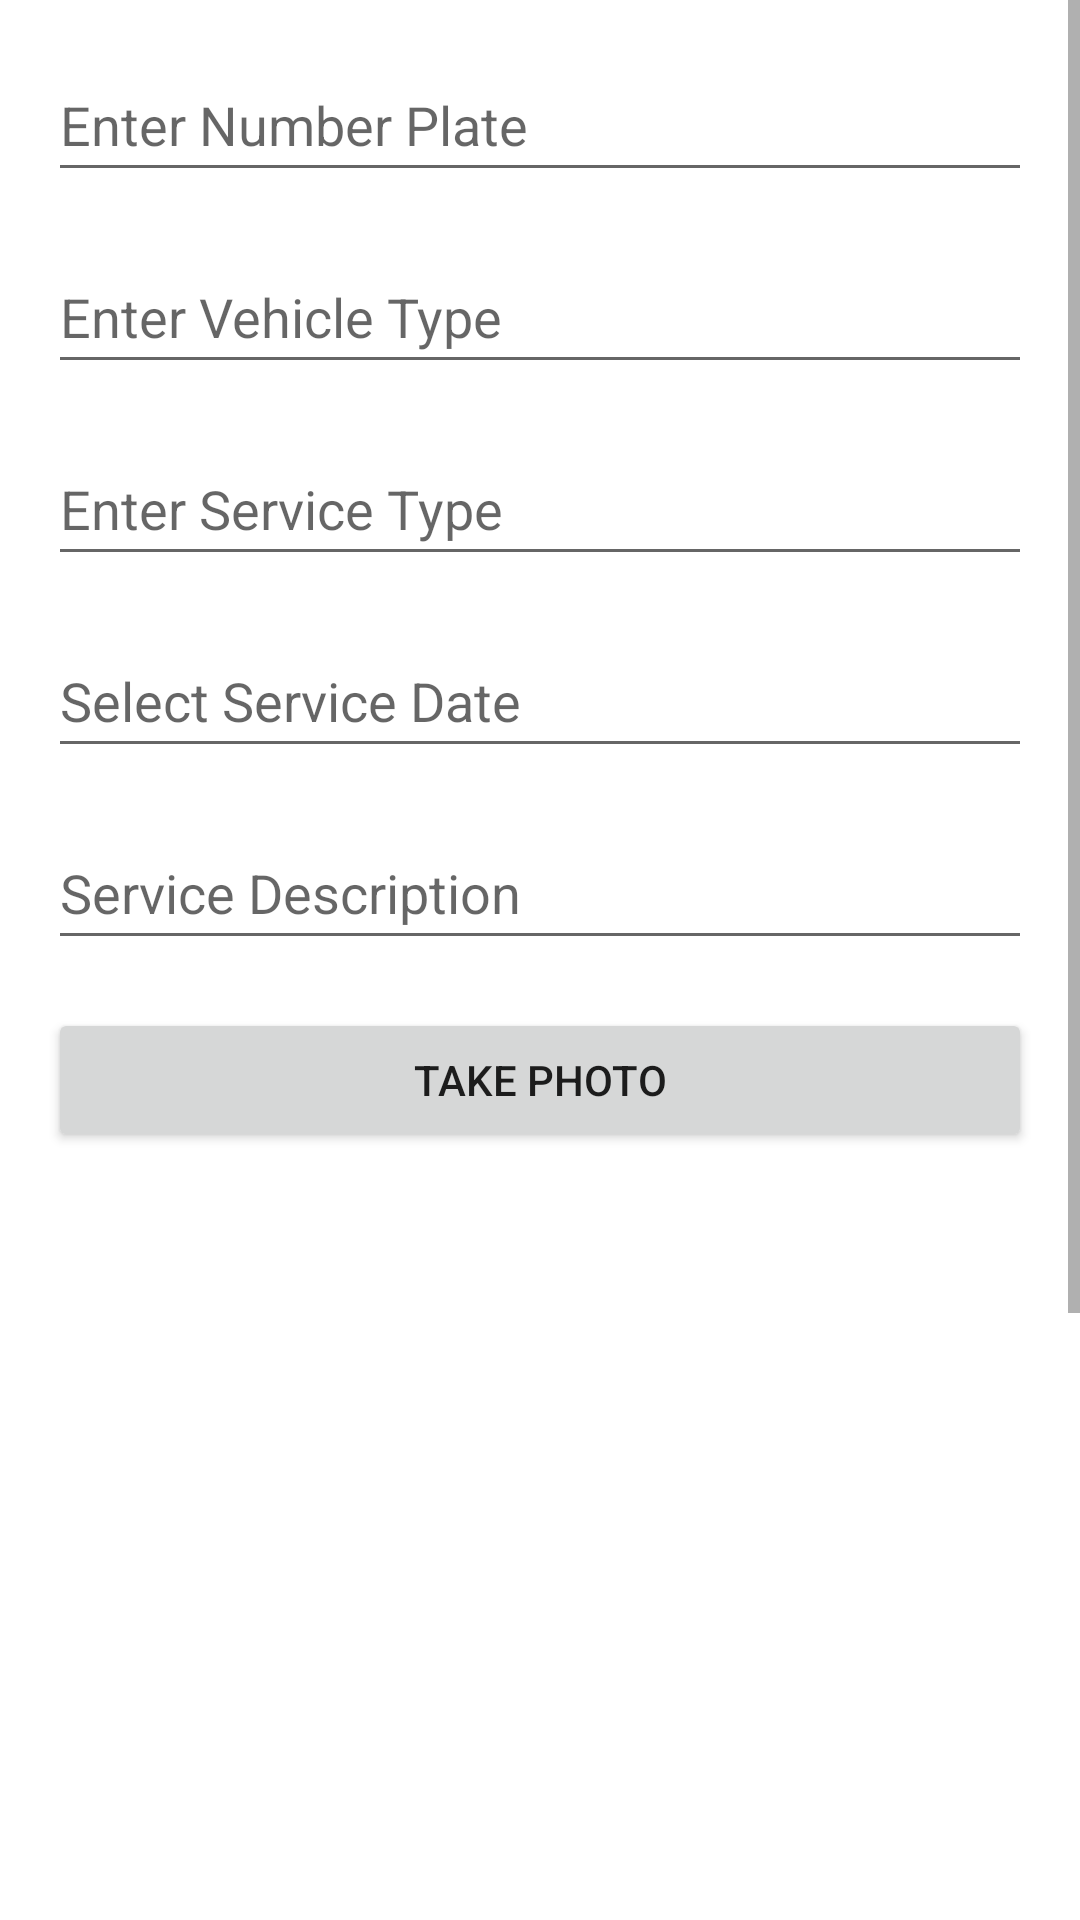

Android layout source for this screen:
<!-- AndroidManifest.xml: application theme Theme.VehicleServiceLog -->
<!-- res/layout/activity_add_service.xml -->
<?xml version="1.0" encoding="utf-8"?>
<ScrollView xmlns:android="http://schemas.android.com/apk/res/android"
    xmlns:app="http://schemas.android.com/apk/res-auto"
    xmlns:tools="http://schemas.android.com/tools"
    android:layout_width="match_parent"
    android:layout_height="match_parent"
    tools:context=".AddServiceActivity"
    android:id="@+id/main"
    android:fillViewport="true">

    <androidx.constraintlayout.widget.ConstraintLayout
        android:layout_width="match_parent"
        android:layout_height="wrap_content"
        android:padding="16dp">

        

        <EditText
            android:id="@+id/numberPlateEditText"
            android:layout_width="0dp"
            android:layout_height="wrap_content"
            android:hint="Enter Number Plate"
            android:importantForAutofill="no"
            android:inputType="text"
            android:minHeight="48dp"
            app:layout_constraintEnd_toEndOf="parent"
            app:layout_constraintStart_toStartOf="parent"
            app:layout_constraintTop_toTopOf="parent" />

        
        <EditText
            android:id="@+id/vehicleTypeSpinner"
            android:layout_width="0dp"
            android:layout_height="wrap_content"
            android:layout_marginTop="16dp"
            android:hint="Enter Vehicle Type"
            android:importantForAutofill="no"
            android:inputType="text"
            android:minHeight="48dp"
            app:layout_constraintEnd_toEndOf="parent"
            app:layout_constraintStart_toStartOf="parent"
            app:layout_constraintTop_toBottomOf="@id/numberPlateEditText" />

        
        <EditText
            android:id="@+id/serviceTypeSpinner"
            android:layout_width="0dp"
            android:layout_height="wrap_content"
            android:layout_marginTop="16dp"
            android:hint="Enter Service Type"
            android:importantForAutofill="no"
            android:inputType="text"
            android:minHeight="48dp"
            app:layout_constraintEnd_toEndOf="parent"
            app:layout_constraintStart_toStartOf="parent"
            app:layout_constraintTop_toBottomOf="@id/vehicleTypeSpinner"
            tools:ignore="HardcodedText" />

        
        <EditText
            android:id="@+id/serviceDateEditText"
            android:layout_width="0dp"
            android:layout_height="wrap_content"
            android:layout_marginTop="16dp"
            android:focusable="false"
            android:hint="Select Service Date"
            android:importantForAutofill="no"
            android:inputType="date"
            android:minHeight="48dp"
            app:layout_constraintEnd_toEndOf="parent"
            app:layout_constraintStart_toStartOf="parent"
            app:layout_constraintTop_toBottomOf="@id/serviceTypeSpinner"
            tools:ignore="HardcodedText" />

        <DatePicker
            android:id="@+id/datePicker"
            android:layout_width="match_parent"
            android:layout_height="wrap_content"
            app:layout_constraintEnd_toEndOf="parent"
            app:layout_constraintStart_toStartOf="parent"
            app:layout_constraintTop_toBottomOf="@id/serviceDateEditText"
            app:layout_constraintBottom_toTopOf="@id/serviceDescriptionEditText"
            android:visibility="gone"/>
        
        <EditText
            android:id="@+id/serviceDescriptionEditText"
            android:layout_width="0dp"
            android:layout_height="wrap_content"
            android:layout_marginTop="16dp"
            android:hint="Service Description"
            android:importantForAutofill="no"
            android:inputType="textMultiLine"
            android:minHeight="48dp"
            app:layout_constraintEnd_toEndOf="parent"
            app:layout_constraintStart_toStartOf="parent"
            app:layout_constraintTop_toBottomOf="@id/datePicker" />

        
        <Button
            android:id="@+id/takePhotoButton"
            android:layout_width="0dp"
            android:layout_height="wrap_content"
            android:text="Take Photo"
            app:layout_constraintTop_toBottomOf="@id/serviceDescriptionEditText"
            app:layout_constraintStart_toStartOf="parent"
            app:layout_constraintEnd_toEndOf="parent"
            android:layout_marginTop="16dp" />

        
        <ImageView
            android:id="@+id/capturedImageView"
            android:layout_width="0dp"
            android:layout_height="0dp"
            android:scaleType="centerCrop"
            android:contentDescription="Captured Image"
            app:layout_constraintTop_toBottomOf="@id/takePhotoButton"
            app:layout_constraintStart_toStartOf="parent"
            app:layout_constraintEnd_toEndOf="parent"
            app:layout_constraintDimensionRatio="1:1"
            android:layout_marginTop="16dp"
            tools:ignore="HardcodedText" />

        

        <Button
            android:id="@+id/getLocationButton"
            android:layout_width="0dp"
            android:layout_height="wrap_content"
            android:text="Get Current Location"
            app:layout_constraintTop_toBottomOf="@id/capturedImageView"
            app:layout_constraintStart_toStartOf="parent"
            app:layout_constraintEnd_toEndOf="parent"
            android:layout_marginTop="16dp"
            tools:ignore="HardcodedText" />

        
        <Button
            android:id="@+id/saveServiceButton"
            android:layout_width="0dp"
            android:layout_height="wrap_content"
            android:text="Save Service"
            app:layout_constraintTop_toBottomOf="@id/getLocationButton"
            app:layout_constraintStart_toStartOf="parent"
            app:layout_constraintEnd_toEndOf="parent"
            android:layout_marginTop="16dp"
            tools:ignore="HardcodedText" />
        <Button
            android:id="@+id/cancelButton"
            android:layout_width="0dp"
            android:layout_height="wrap_content"
            android:text="Cancel"
            app:layout_constraintTop_toBottomOf="@id/saveServiceButton"
            app:layout_constraintStart_toStartOf="parent"
            app:layout_constraintEnd_toEndOf="parent"
            android:layout_marginTop="16dp"
            tools:ignore="HardcodedText" />

    </androidx.constraintlayout.widget.ConstraintLayout>
</ScrollView>
<!-- resources referenced by this layout -->
<resources>
  <style name="Theme.VehicleServiceLog" parent="Theme.MaterialComponents.DayNight.DarkActionBar">
          
          <item name="colorPrimary">@color/purple_500</item>
          <item name="colorPrimaryVariant">@color/purple_700</item>
          <item name="colorOnPrimary">@color/white</item>
          
          <item name="colorSecondary">@color/teal_200</item>
          <item name="colorSecondaryVariant">@color/teal_700</item>
          <item name="colorOnSecondary">@color/black</item>
          
          <item name="android:statusBarColor">?attr/colorPrimaryVariant</item>
          
      </style>
  <color name="purple_500">#FF6200EE</color>
  <color name="purple_700">#FF3700B3</color>
  <color name="white">#FFFFFFFF</color>
  <color name="teal_200">#FF03DAC5</color>
  <color name="teal_700">#FF018786</color>
  <color name="black">#FF000000</color>
</resources>
